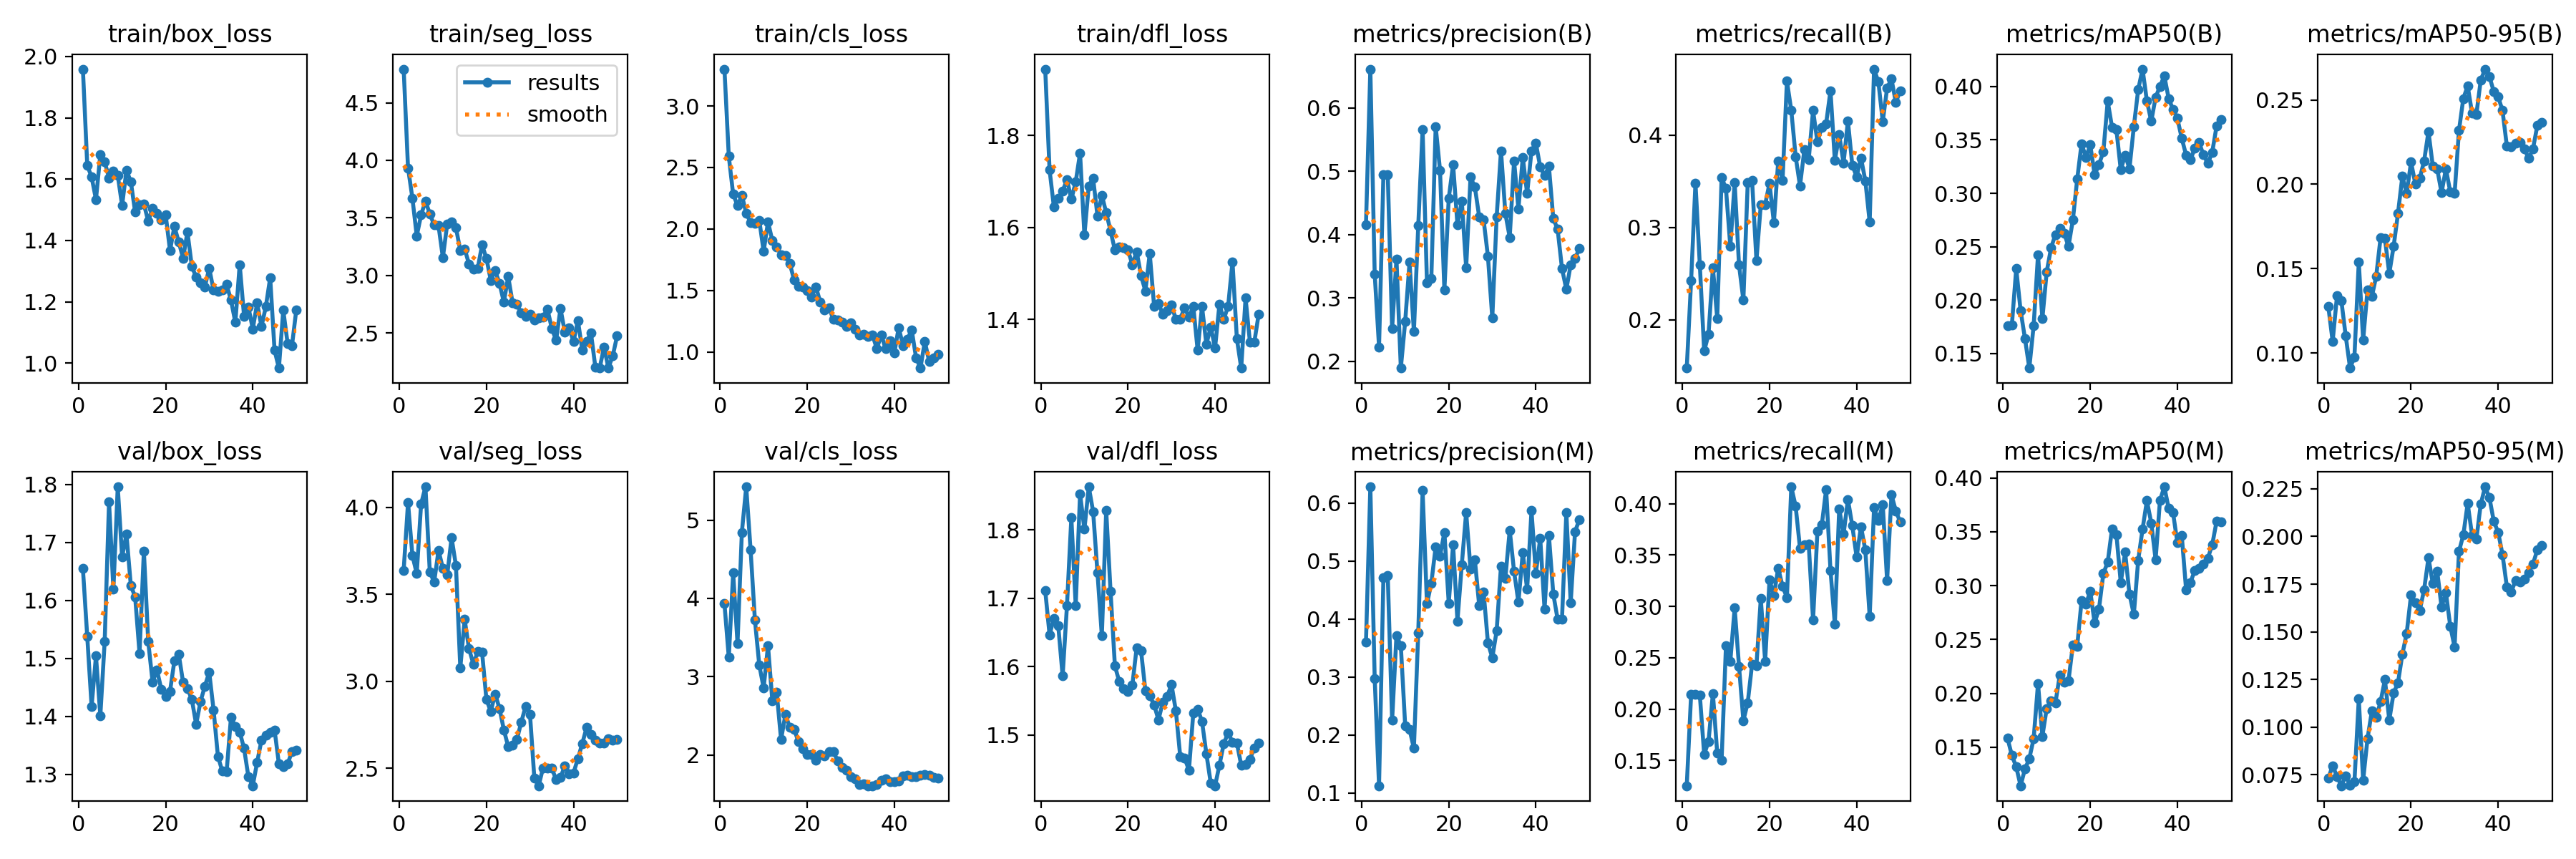

The table this chart was drawn from, first rows:
epoch, time, train/box_loss, train/seg_loss, train/cls_loss, train/dfl_loss, metrics/precision(B), metrics/recall(B), metrics/mAP50(B), metrics/mAP50-95(B), metrics/precision(M), metrics/recall(M), metrics/mAP50(M), metrics/mAP50-95(M), val/box_loss, val/seg_loss, val/cls_loss, val/dfl_loss, lr/pg0, lr/pg1, lr/pg2
1, 349.6, 1.959, 4.792, 3.3, 1.944, 0.4161, 0.1477, 0.1761, 0.1276, 0.3604, 0.1254, 0.1584, 0.07308, 1.655, 3.639, 3.934, 1.711, 0.0001091, 0.0001091, 0.0001091
2, 681, 1.645, 3.934, 2.59, 1.725, 0.6611, 0.2423, 0.1769, 0.107, 0.6281, 0.2141, 0.1425, 0.07982, 1.537, 4.028, 3.245, 1.647, 0.0002227, 0.0002227, 0.0002227
3, 975.8, 1.607, 3.674, 2.283, 1.644, 0.338, 0.3483, 0.2296, 0.1338, 0.2972, 0.2146, 0.1318, 0.07407, 1.417, 3.723, 4.324, 1.671, 0.0003317, 0.0003317, 0.0003317
4, 1263, 1.534, 3.344, 2.191, 1.663, 0.223, 0.2596, 0.1903, 0.131, 0.1127, 0.2138, 0.1143, 0.06925, 1.504, 3.62, 3.425, 1.659, 0.0004361, 0.0004361, 0.0004361
5, 1550, 1.68, 3.525, 2.274, 1.679, 0.4945, 0.1661, 0.1642, 0.1101, 0.4718, 0.1559, 0.1298, 0.07454, 1.401, 4.02, 4.844, 1.586, 0.0005357, 0.0005357, 0.0005357
6, 1837, 1.657, 3.646, 2.128, 1.704, 0.495, 0.1843, 0.1365, 0.09108, 0.475, 0.1686, 0.1394, 0.06942, 1.529, 4.118, 5.426, 1.69, 0.0006306, 0.0006306, 0.0006306
7, 2122, 1.604, 3.536, 2.052, 1.661, 0.2516, 0.2565, 0.1762, 0.09771, 0.2252, 0.2152, 0.1579, 0.07121, 1.77, 3.628, 4.625, 1.818, 0.0007209, 0.0007209, 0.0007209
8, 2408, 1.626, 3.438, 2.045, 1.699, 0.3614, 0.2014, 0.2424, 0.154, 0.372, 0.1569, 0.2091, 0.1148, 1.619, 3.57, 3.722, 1.689, 0.000783, 0.000783, 0.000783
9, 2692, 1.613, 3.432, 2.07, 1.761, 0.1896, 0.3542, 0.1825, 0.1076, 0.354, 0.1501, 0.1602, 0.072, 1.796, 3.753, 3.146, 1.853, 0.000765, 0.000765, 0.000765
10, 2986, 1.514, 3.157, 1.818, 1.583, 0.2629, 0.3422, 0.2267, 0.1372, 0.2165, 0.2616, 0.1861, 0.09392, 1.675, 3.649, 2.856, 1.801, 0.000747, 0.000747, 0.000747
11, 3273, 1.629, 3.448, 2.058, 1.69, 0.3563, 0.2796, 0.249, 0.1334, 0.2099, 0.2465, 0.1931, 0.1084, 1.714, 3.612, 3.394, 1.863, 0.000729, 0.000729, 0.000729
12, 3554, 1.592, 3.464, 1.904, 1.706, 0.247, 0.3486, 0.2615, 0.1455, 0.1771, 0.2986, 0.1913, 0.1052, 1.626, 3.825, 2.691, 1.827, 0.000711, 0.000711, 0.000711
13, 3838, 1.492, 3.416, 1.854, 1.625, 0.4141, 0.2593, 0.2669, 0.1682, 0.3767, 0.2417, 0.2169, 0.1133, 1.606, 3.665, 2.799, 1.737, 0.000693, 0.000693, 0.000693
14, 4123, 1.516, 3.217, 1.79, 1.67, 0.5659, 0.2214, 0.2626, 0.1677, 0.6214, 0.1888, 0.2102, 0.125, 1.509, 3.076, 2.196, 1.645, 0.000675, 0.000675, 0.000675
15, 4407, 1.519, 3.232, 1.783, 1.632, 0.3246, 0.3484, 0.2504, 0.1471, 0.4264, 0.2064, 0.2118, 0.1037, 1.686, 3.355, 2.518, 1.828, 0.000657, 0.000657, 0.000657
16, 4693, 1.463, 3.1, 1.72, 1.592, 0.3306, 0.3508, 0.275, 0.1632, 0.462, 0.2439, 0.2448, 0.1179, 1.529, 3.187, 2.352, 1.711, 0.000639, 0.000639, 0.000639
17, 4980, 1.505, 3.058, 1.585, 1.551, 0.5705, 0.2642, 0.3133, 0.1827, 0.5248, 0.2426, 0.2439, 0.1232, 1.459, 3.099, 2.328, 1.601, 0.000621, 0.000621, 0.000621
18, 5266, 1.488, 3.063, 1.534, 1.558, 0.5015, 0.3249, 0.3466, 0.2046, 0.5088, 0.3075, 0.2861, 0.1382, 1.48, 3.17, 2.166, 1.578, 0.000603, 0.000603, 0.000603
19, 5550, 1.467, 3.266, 1.53, 1.556, 0.3127, 0.3248, 0.3337, 0.1947, 0.5497, 0.2466, 0.2831, 0.1493, 1.447, 3.167, 2.079, 1.568, 0.000585, 0.000585, 0.000585
20, 5848, 1.484, 3.149, 1.501, 1.551, 0.457, 0.348, 0.3453, 0.2132, 0.4275, 0.3259, 0.2947, 0.1693, 1.435, 2.895, 2.008, 1.563, 0.000567, 0.000567, 0.000567
21, 6132, 1.367, 2.959, 1.447, 1.519, 0.5109, 0.3053, 0.3172, 0.2, 0.5284, 0.3109, 0.2653, 0.1654, 1.443, 2.827, 2.008, 1.573, 0.000549, 0.000549, 0.000549
22, 6416, 1.446, 3.043, 1.53, 1.547, 0.4153, 0.3719, 0.327, 0.2036, 0.3967, 0.3373, 0.2784, 0.1612, 1.496, 2.926, 1.928, 1.628, 0.000531, 0.000531, 0.000531
23, 6699, 1.396, 2.932, 1.405, 1.495, 0.4529, 0.3514, 0.3388, 0.2138, 0.4941, 0.3194, 0.3112, 0.1721, 1.507, 2.844, 2.004, 1.623, 0.000513, 0.000513, 0.000513
24, 6990, 1.342, 2.769, 1.341, 1.462, 0.3481, 0.4587, 0.3863, 0.2313, 0.5841, 0.3088, 0.3219, 0.1888, 1.459, 2.721, 1.988, 1.564, 0.000495, 0.000495, 0.000495
25, 7277, 1.428, 2.991, 1.359, 1.543, 0.4907, 0.4268, 0.3618, 0.2106, 0.4862, 0.4165, 0.3528, 0.1752, 1.448, 2.624, 2.039, 1.557, 0.000477, 0.000477, 0.000477
26, 7562, 1.317, 2.764, 1.266, 1.429, 0.4749, 0.377, 0.3595, 0.2091, 0.5023, 0.3976, 0.3474, 0.1819, 1.43, 2.634, 2.041, 1.544, 0.000459, 0.000459, 0.000459
27, 7845, 1.28, 2.749, 1.258, 1.435, 0.4278, 0.345, 0.3221, 0.195, 0.423, 0.3567, 0.3027, 0.1631, 1.386, 2.665, 1.926, 1.522, 0.000441, 0.000441, 0.000441
28, 8127, 1.263, 2.676, 1.242, 1.412, 0.4238, 0.3842, 0.3357, 0.2091, 0.4473, 0.3603, 0.3311, 0.1706, 1.426, 2.765, 1.837, 1.548, 0.000423, 0.000423, 0.000423
29, 8407, 1.249, 2.645, 1.206, 1.42, 0.3654, 0.3737, 0.3231, 0.1956, 0.3588, 0.3608, 0.2921, 0.153, 1.452, 2.855, 1.803, 1.557, 0.0004051, 0.0004051, 0.0004051
30, 8693, 1.309, 2.661, 1.235, 1.432, 0.2686, 0.4268, 0.3625, 0.1945, 0.3333, 0.2868, 0.2732, 0.142, 1.476, 2.81, 1.722, 1.574, 0.0003871, 0.0003871, 0.0003871
31, 8977, 1.238, 2.615, 1.183, 1.4, 0.428, 0.3927, 0.3971, 0.2318, 0.3799, 0.3734, 0.3236, 0.1921, 1.411, 2.443, 1.692, 1.535, 0.0003691, 0.0003691, 0.0003691
32, 9276, 1.233, 2.636, 1.135, 1.401, 0.5323, 0.4087, 0.4163, 0.2508, 0.4916, 0.3793, 0.3524, 0.2008, 1.331, 2.399, 1.62, 1.468, 0.0003511, 0.0003511, 0.0003511
33, 9566, 1.239, 2.64, 1.143, 1.426, 0.4332, 0.4126, 0.3864, 0.2582, 0.4707, 0.4139, 0.3789, 0.2174, 1.306, 2.502, 1.626, 1.466, 0.0003331, 0.0003331, 0.0003331
34, 9851, 1.257, 2.71, 1.129, 1.405, 0.3958, 0.4484, 0.3674, 0.2423, 0.5533, 0.3351, 0.3582, 0.2007, 1.305, 2.501, 1.607, 1.449, 0.0003151, 0.0003151, 0.0003151
35, 10133, 1.205, 2.542, 1.136, 1.429, 0.5163, 0.3726, 0.3898, 0.2415, 0.4821, 0.2824, 0.3242, 0.1987, 1.399, 2.499, 1.605, 1.532, 0.0002971, 0.0002971, 0.0002971
36, 10417, 1.133, 2.438, 1.026, 1.333, 0.4407, 0.4004, 0.4001, 0.2616, 0.429, 0.3953, 0.3792, 0.2169, 1.383, 2.435, 1.623, 1.538, 0.0002791, 0.0002791, 0.0002791
37, 10702, 1.322, 2.713, 1.14, 1.428, 0.5219, 0.3697, 0.4099, 0.2682, 0.5148, 0.3702, 0.3918, 0.2261, 1.373, 2.447, 1.674, 1.52, 0.0002611, 0.0002611, 0.0002611
38, 11018, 1.154, 2.51, 1.025, 1.346, 0.4649, 0.4157, 0.3887, 0.2638, 0.4511, 0.4041, 0.3717, 0.2203, 1.345, 2.512, 1.691, 1.472, 0.0002431, 0.0002431, 0.0002431
39, 11342, 1.183, 2.546, 1.091, 1.384, 0.532, 0.3677, 0.3785, 0.2548, 0.5868, 0.3788, 0.3678, 0.2079, 1.296, 2.47, 1.659, 1.43, 0.0002251, 0.0002251, 0.0002251
40, 11633, 1.112, 2.427, 0.9902, 1.339, 0.5445, 0.355, 0.3701, 0.2518, 0.4786, 0.348, 0.3399, 0.2022, 1.28, 2.473, 1.654, 1.426, 0.0002071, 0.0002071, 0.0002071
41, 11914, 1.196, 2.611, 1.197, 1.433, 0.5068, 0.3755, 0.3516, 0.2437, 0.5398, 0.3778, 0.3466, 0.1905, 1.321, 2.555, 1.664, 1.456, 0.0001891, 0.0001891, 0.0001891
42, 12192, 1.12, 2.355, 1.052, 1.4, 0.4929, 0.3506, 0.3358, 0.2225, 0.4168, 0.3549, 0.2963, 0.1736, 1.359, 2.641, 1.728, 1.487, 0.0001711, 0.0001711, 0.0001711
43, 12473, 1.184, 2.431, 1.105, 1.429, 0.5076, 0.3059, 0.3314, 0.2223, 0.544, 0.2901, 0.3029, 0.1709, 1.368, 2.735, 1.74, 1.503, 0.0001531, 0.0001531, 0.0001531
44, 12751, 1.279, 2.502, 1.179, 1.526, 0.4256, 0.4717, 0.3423, 0.2245, 0.4436, 0.3962, 0.3143, 0.177, 1.373, 2.692, 1.724, 1.49, 0.0001351, 0.0001351, 0.0001351
45, 13029, 1.042, 2.207, 0.9522, 1.358, 0.4085, 0.4578, 0.3473, 0.2248, 0.3995, 0.384, 0.3159, 0.1761, 1.377, 2.659, 1.725, 1.488, 0.0001171, 0.0001171, 0.0001171
46, 13310, 0.9841, 2.197, 0.869, 1.295, 0.3466, 0.4148, 0.3359, 0.2211, 0.3998, 0.3992, 0.3199, 0.1777, 1.318, 2.646, 1.743, 1.456, 9.9081e-05, 9.9081e-05, 9.9081e-05
47, 13602, 1.173, 2.378, 1.085, 1.446, 0.3137, 0.4511, 0.3281, 0.2153, 0.5833, 0.3251, 0.3256, 0.1812, 1.314, 2.644, 1.745, 1.456, 8.10828e-05, 8.10828e-05, 8.10828e-05
48, 13882, 1.064, 2.199, 0.9238, 1.351, 0.3527, 0.4611, 0.3385, 0.2211, 0.4281, 0.4087, 0.338, 0.1857, 1.318, 2.669, 1.737, 1.464, 6.30846e-05, 6.30846e-05, 6.30846e-05
49, 14172, 1.057, 2.302, 0.9535, 1.35, 0.3629, 0.4356, 0.3629, 0.2349, 0.551, 0.3932, 0.3598, 0.193, 1.339, 2.662, 1.712, 1.481, 4.50864e-05, 4.50864e-05, 4.50864e-05
50, 14455, 1.175, 2.476, 0.9822, 1.411, 0.3779, 0.448, 0.3694, 0.2368, 0.5715, 0.3822, 0.3594, 0.1952, 1.342, 2.665, 1.703, 1.488, 2.70882e-05, 2.70882e-05, 2.70882e-05
